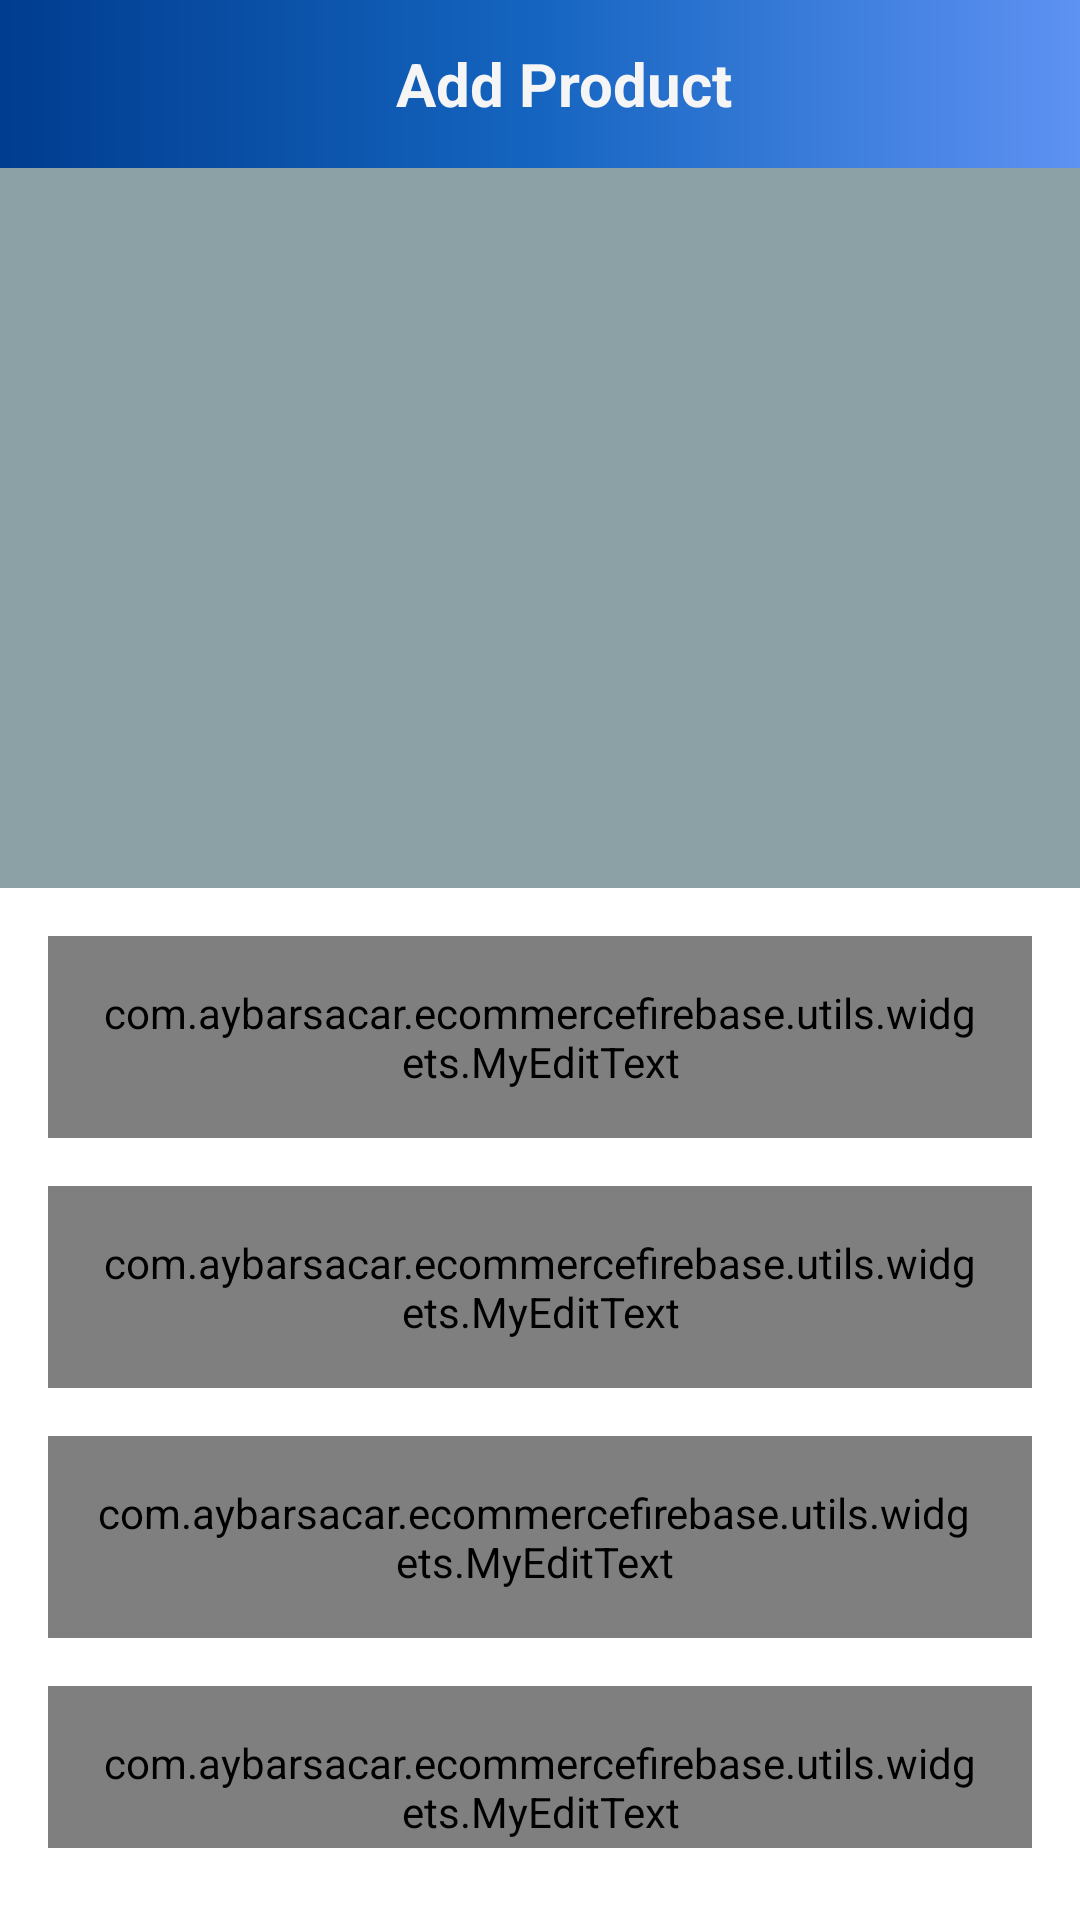

Here is an Android app screen rendered from its layout file. Give the layout XML and the strings, colors and styles it references.
<!-- AndroidManifest.xml: activity theme Theme.ECommerceFirebase.NoActionBar -->
<!-- res/layout/activity_add_product.xml -->
<?xml version="1.0" encoding="utf-8"?>
<androidx.constraintlayout.widget.ConstraintLayout xmlns:android="http://schemas.android.com/apk/res/android"
    xmlns:app="http://schemas.android.com/apk/res-auto"
    xmlns:tools="http://schemas.android.com/tools"
    android:layout_width="match_parent"
    android:layout_height="match_parent"
    tools:context=".ui.activities.AddProductActivity">

    <androidx.appcompat.widget.Toolbar
        android:id="@+id/toolbar_add_product_activity"
        android:layout_width="match_parent"
        android:layout_height="?attr/actionBarSize"
        android:background="@drawable/menu_gradient_color_background"
        app:layout_constraintEnd_toEndOf="parent"
        app:layout_constraintStart_toStartOf="parent"
        app:layout_constraintTop_toTopOf="parent">

        <TextView
            android:id="@+id/tv_title"
            android:layout_width="match_parent"
            android:layout_height="match_parent"
            android:gravity="center"
            android:text="Add Product"
            android:textColor="@color/app_white"
            android:textSize="20dp"
            android:textStyle="bold" />

    </androidx.appcompat.widget.Toolbar>

    <ScrollView
        android:layout_width="match_parent"
        android:layout_height="0dp"
        android:layout_marginBottom="24dp"
        android:fillViewport="true"
        android:scrollbars="none"
        app:layout_constraintBottom_toBottomOf="parent"
        app:layout_constraintEnd_toEndOf="parent"
        app:layout_constraintHorizontal_bias="0.0"
        app:layout_constraintStart_toStartOf="parent"
        app:layout_constraintTop_toBottomOf="@id/toolbar_add_product_activity"
        app:layout_constraintVertical_bias="0.0">

        <androidx.constraintlayout.widget.ConstraintLayout
            android:layout_width="match_parent"
            android:layout_height="wrap_content">

            <FrameLayout
                android:id="@+id/fl_product_image"
                android:layout_width="match_parent"
                android:layout_height="240dp"
                app:layout_constraintEnd_toEndOf="parent"
                app:layout_constraintStart_toStartOf="parent"
                app:layout_constraintTop_toTopOf="parent">

                <ImageView
                    android:id="@+id/iv_product_image"
                    android:layout_width="match_parent"
                    android:layout_height="match_parent"
                    android:background="@color/app_grey_light"
                    android:contentDescription="Product Image"
                    android:scaleType="fitXY" />

                <ImageView
                    android:id="@+id/iv_add_update_product_image"
                    android:layout_width="wrap_content"
                    android:layout_height="wrap_content"
                    android:layout_gravity="bottom|right"
                    android:clickable="true"
                    android:focusable="true"
                    android:foreground="?attr/selectableItemBackground"
                    android:padding="12dp"
                    android:src="@drawable/ic_baseline_add_a_photo_24"
                    app:tint="@color/app_white" />


            </FrameLayout>

            <com.google.android.material.textfield.TextInputLayout
                android:id="@+id/til_product_title"
                style="@style/Widget.MaterialComponents.TextInputLayout.OutlinedBox"
                android:layout_width="match_parent"
                android:layout_height="wrap_content"
                android:layout_margin="16dp"
                android:hint="Title"
                android:textColorHint="@color/app_grey_light"
                app:layout_constraintEnd_toEndOf="parent"
                app:layout_constraintStart_toStartOf="parent"
                app:layout_constraintTop_toBottomOf="@id/fl_product_image">

                <com.aybarsacar.ecommercefirebase.utils.widgets.MyEditText
                    android:id="@+id/et_product_title"
                    android:layout_width="match_parent"
                    android:layout_height="wrap_content"
                    android:inputType="text"
                    android:padding="16dp"
                    android:textColor="@color/app_grey_dark"
                    android:textSize="16dp" />


            </com.google.android.material.textfield.TextInputLayout>

            <com.google.android.material.textfield.TextInputLayout
                android:id="@+id/til_product_price"
                style="@style/Widget.MaterialComponents.TextInputLayout.OutlinedBox"
                android:layout_width="match_parent"
                android:layout_height="wrap_content"
                android:layout_margin="16dp"
                android:hint="Price (AU$)"
                android:textColorHint="@color/app_grey_light"
                app:layout_constraintEnd_toEndOf="parent"
                app:layout_constraintStart_toStartOf="parent"
                app:layout_constraintTop_toBottomOf="@id/til_product_title">

                <com.aybarsacar.ecommercefirebase.utils.widgets.MyEditText
                    android:id="@+id/et_product_price"
                    android:layout_width="match_parent"
                    android:layout_height="wrap_content"
                    android:inputType="numberDecimal"
                    android:padding="16dp"
                    android:textColor="@color/app_grey_dark"
                    android:textSize="16dp" />


            </com.google.android.material.textfield.TextInputLayout>


            <com.google.android.material.textfield.TextInputLayout
                android:id="@+id/til_product_description"
                style="@style/Widget.MaterialComponents.TextInputLayout.OutlinedBox"
                android:layout_width="match_parent"
                android:layout_height="wrap_content"
                android:layout_margin="16dp"
                android:hint="Description"
                android:textColorHint="@color/app_grey_light"
                app:layout_constraintEnd_toEndOf="parent"
                app:layout_constraintStart_toStartOf="parent"
                app:layout_constraintTop_toBottomOf="@id/til_product_price">

                <com.aybarsacar.ecommercefirebase.utils.widgets.MyEditText
                    android:id="@+id/et_product_description"
                    android:layout_width="match_parent"
                    android:layout_height="wrap_content"
                    android:inputType="textMultiLine"
                    android:lines="6"
                    android:overScrollMode="always"
                    android:padding="16dp"
                    android:scrollbarStyle="insideInset"
                    android:scrollbars="vertical"
                    android:textAppearance="?android:attr/textAppearanceMedium"
                    android:textColor="@color/app_grey_dark"
                    android:textSize="16dp" />


            </com.google.android.material.textfield.TextInputLayout>


            <com.google.android.material.textfield.TextInputLayout
                android:id="@+id/til_product_quantity"
                style="@style/Widget.MaterialComponents.TextInputLayout.OutlinedBox"
                android:layout_width="match_parent"
                android:layout_height="wrap_content"
                android:layout_margin="16dp"
                android:hint="Quantity"
                android:textColorHint="@color/app_grey_light"
                app:layout_constraintEnd_toEndOf="parent"
                app:layout_constraintStart_toStartOf="parent"
                app:layout_constraintTop_toBottomOf="@id/til_product_description">

                <com.aybarsacar.ecommercefirebase.utils.widgets.MyEditText
                    android:id="@+id/et_product_quantity"
                    android:layout_width="match_parent"
                    android:layout_height="wrap_content"
                    android:inputType="number"
                    android:padding="16dp"
                    android:textColor="@color/app_grey_dark"
                    android:textSize="16dp" />


            </com.google.android.material.textfield.TextInputLayout>

            <com.aybarsacar.ecommercefirebase.utils.widgets.MyCustomButton
                android:id="@+id/btn_add_product"
                android:layout_width="match_parent"
                android:layout_height="wrap_content"
                android:layout_gravity="center"
                android:layout_marginStart="16dp"
                android:layout_marginTop="30dp"
                android:layout_marginEnd="16dp"
                android:background="@drawable/button_background"
                android:elevation="10dp"
                android:foreground="?attr/selectableItemBackground"
                android:gravity="center"
                android:paddingTop="@dimen/btn_padding"
                android:paddingBottom="@dimen/btn_padding"
                android:text="Submit"
                android:textColor="@color/app_white"
                android:textSize="@dimen/btn_textSize"
                app:layout_constraintEnd_toEndOf="parent"
                app:layout_constraintStart_toStartOf="parent"
                app:layout_constraintTop_toBottomOf="@id/til_product_quantity" />


        </androidx.constraintlayout.widget.ConstraintLayout>


    </ScrollView>

</androidx.constraintlayout.widget.ConstraintLayout>
<!-- resources referenced by this layout -->
<resources>
  <color name="app_grey_dark">#393E46</color>
  <color name="app_grey_light">#8CA1A5</color>
  <color name="app_white">#f5f5f5</color>
  <dimen name="btn_padding">8dp</dimen>
  <dimen name="btn_textSize">18sp</dimen>
  <!-- drawable button_background (drawable) -->
  <?xml version="1.0" encoding="utf-8"?>
  <shape xmlns:android="http://schemas.android.com/apk/res/android">
  
      <gradient
          android:angle="360"
          android:endColor="@color/secondary_dark"
          android:startColor="@color/secondary_light"
          android:type="linear" />
  
      <corners android:radius="@dimen/button_background_radius" />
  
  
  </shape>
  <!-- drawable menu_gradient_color_background (drawable) -->
  <?xml version="1.0" encoding="utf-8"?>
  <shape xmlns:android="http://schemas.android.com/apk/res/android">
      <gradient
          android:angle="0"
          android:centerColor="@color/primary"
          android:endColor="@color/primary_light"
          android:startColor="@color/primary_dark"
          android:type="linear" />
  </shape>
  <style name="Theme.ECommerceFirebase.NoActionBar">
          <item name="windowActionBar">false</item>
          <item name="windowNoTitle">true</item>
      </style>
  <color name="secondary_dark">#c56000</color>
  <color name="secondary_light">#ffc046</color>
  <dimen name="button_background_radius">10dp</dimen>
  <color name="primary">#1565c0</color>
  <color name="primary_light">#5e92f3</color>
  <color name="primary_dark">#003c8f</color>
</resources>
